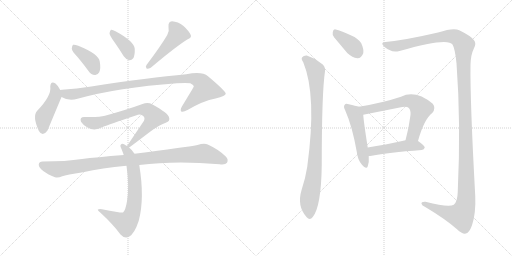
t = 0.00 s
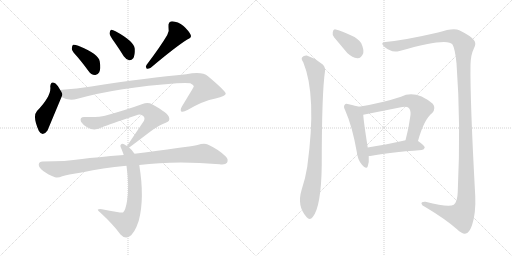
t = 2.24 s
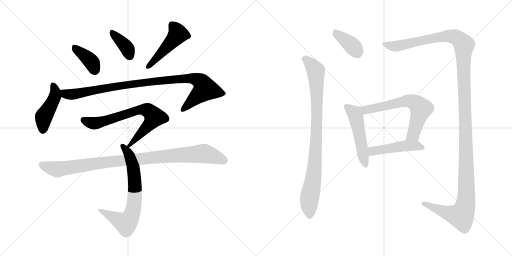
t = 4.47 s
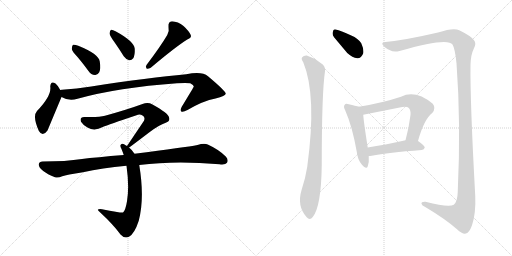
t = 6.71 s
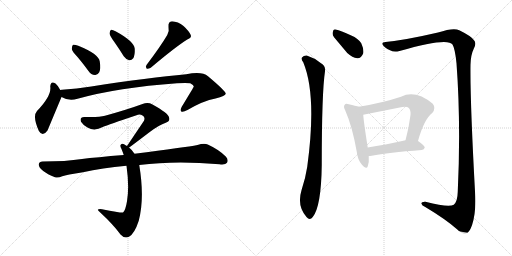
t = 8.94 s
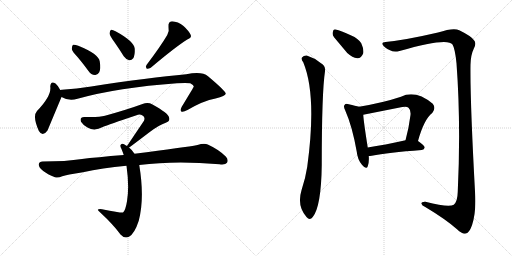
t = 11.18 s

The animated SVG that drew these frames (rendered in a browser with its animation timeline set to each time). Animation: 14 CSS @keyframes rules; one cycle of 11.18 s.

<svg version="1.1" viewBox="0 0 2048 1024" xmlns="http://www.w3.org/2000/svg">
  <g stroke="lightgray" stroke-dasharray="1,1" stroke-width="1" transform="scale(4, 4)">
    <line x1="0" y1="0" x2="256" y2="256"></line>
    <line x1="256" y1="0" x2="0" y2="256"></line>
    <line x1="128" y1="0" x2="128" y2="256"></line>
    <line x1="0" y1="128" x2="256" y2="128"></line>
    <line x1="256" y1="0" x2="512" y2="256"></line>
    <line x1="512" y1="0" x2="256" y2="256"></line>
    <line x1="384" y1="0" x2="384" y2="256"></line>
    <line x1="256" y1="128" x2="512" y2="128"></line>
  </g>
<g transform="scale(1, -1) translate(0, -850)">
   <style type="text/css">
    @keyframes keyframes0 {
      from {
       stroke: black;
       stroke-dashoffset: 388;
       stroke-width: 128;
       }
       56% {
       animation-timing-function: step-end;
       stroke: black;
       stroke-dashoffset: 0;
       stroke-width: 128;
       }
       to {
       stroke: black;
       stroke-width: 1024;
       }
       }
       #make-me-a-hanzi-animation-0 {
         animation: keyframes0 0.565755s both;
         animation-delay: 0.000000s;
         animation-timing-function: linear;
       }
    @keyframes keyframes1 {
      from {
       stroke: black;
       stroke-dashoffset: 377;
       stroke-width: 128;
       }
       55% {
       animation-timing-function: step-end;
       stroke: black;
       stroke-dashoffset: 0;
       stroke-width: 128;
       }
       to {
       stroke: black;
       stroke-width: 1024;
       }
       }
       #make-me-a-hanzi-animation-1 {
         animation: keyframes1 0.556803s both;
         animation-delay: 0.565755s;
         animation-timing-function: linear;
       }
    @keyframes keyframes2 {
      from {
       stroke: black;
       stroke-dashoffset: 476;
       stroke-width: 128;
       }
       61% {
       animation-timing-function: step-end;
       stroke: black;
       stroke-dashoffset: 0;
       stroke-width: 128;
       }
       to {
       stroke: black;
       stroke-width: 1024;
       }
       }
       #make-me-a-hanzi-animation-2 {
         animation: keyframes2 0.637370s both;
         animation-delay: 1.122559s;
         animation-timing-function: linear;
       }
    @keyframes keyframes3 {
      from {
       stroke: black;
       stroke-dashoffset: 447;
       stroke-width: 128;
       }
       59% {
       animation-timing-function: step-end;
       stroke: black;
       stroke-dashoffset: 0;
       stroke-width: 128;
       }
       to {
       stroke: black;
       stroke-width: 1024;
       }
       }
       #make-me-a-hanzi-animation-3 {
         animation: keyframes3 0.613770s both;
         animation-delay: 1.759928s;
         animation-timing-function: linear;
       }
    @keyframes keyframes4 {
      from {
       stroke: black;
       stroke-dashoffset: 982;
       stroke-width: 128;
       }
       76% {
       animation-timing-function: step-end;
       stroke: black;
       stroke-dashoffset: 0;
       stroke-width: 128;
       }
       to {
       stroke: black;
       stroke-width: 1024;
       }
       }
       #make-me-a-hanzi-animation-4 {
         animation: keyframes4 1.049154s both;
         animation-delay: 2.373698s;
         animation-timing-function: linear;
       }
    @keyframes keyframes5 {
      from {
       stroke: black;
       stroke-dashoffset: 716;
       stroke-width: 128;
       }
       70% {
       animation-timing-function: step-end;
       stroke: black;
       stroke-dashoffset: 0;
       stroke-width: 128;
       }
       to {
       stroke: black;
       stroke-width: 1024;
       }
       }
       #make-me-a-hanzi-animation-5 {
         animation: keyframes5 0.832682s both;
         animation-delay: 3.422852s;
         animation-timing-function: linear;
       }
    @keyframes keyframes6 {
      from {
       stroke: black;
       stroke-dashoffset: 705;
       stroke-width: 128;
       }
       70% {
       animation-timing-function: step-end;
       stroke: black;
       stroke-dashoffset: 0;
       stroke-width: 128;
       }
       to {
       stroke: black;
       stroke-width: 1024;
       }
       }
       #make-me-a-hanzi-animation-6 {
         animation: keyframes6 0.823730s both;
         animation-delay: 4.255534s;
         animation-timing-function: linear;
       }
    @keyframes keyframes7 {
      from {
       stroke: black;
       stroke-dashoffset: 995;
       stroke-width: 128;
       }
       76% {
       animation-timing-function: step-end;
       stroke: black;
       stroke-dashoffset: 0;
       stroke-width: 128;
       }
       to {
       stroke: black;
       stroke-width: 1024;
       }
       }
       #make-me-a-hanzi-animation-7 {
         animation: keyframes7 1.059733s both;
         animation-delay: 5.079264s;
         animation-timing-function: linear;
       }
    @keyframes keyframes8 {
      from {
       stroke: black;
       stroke-dashoffset: 377;
       stroke-width: 128;
       }
       55% {
       animation-timing-function: step-end;
       stroke: black;
       stroke-dashoffset: 0;
       stroke-width: 128;
       }
       to {
       stroke: black;
       stroke-width: 1024;
       }
       }
       #make-me-a-hanzi-animation-8 {
         animation: keyframes8 0.556803s both;
         animation-delay: 6.138997s;
         animation-timing-function: linear;
       }
    @keyframes keyframes9 {
      from {
       stroke: black;
       stroke-dashoffset: 903;
       stroke-width: 128;
       }
       75% {
       animation-timing-function: step-end;
       stroke: black;
       stroke-dashoffset: 0;
       stroke-width: 128;
       }
       to {
       stroke: black;
       stroke-width: 1024;
       }
       }
       #make-me-a-hanzi-animation-9 {
         animation: keyframes9 0.984863s both;
         animation-delay: 6.695801s;
         animation-timing-function: linear;
       }
    @keyframes keyframes10 {
      from {
       stroke: black;
       stroke-dashoffset: 1434;
       stroke-width: 128;
       }
       82% {
       animation-timing-function: step-end;
       stroke: black;
       stroke-dashoffset: 0;
       stroke-width: 128;
       }
       to {
       stroke: black;
       stroke-width: 1024;
       }
       }
       #make-me-a-hanzi-animation-10 {
         animation: keyframes10 1.416992s both;
         animation-delay: 7.680664s;
         animation-timing-function: linear;
       }
    @keyframes keyframes11 {
      from {
       stroke: black;
       stroke-dashoffset: 505;
       stroke-width: 128;
       }
       62% {
       animation-timing-function: step-end;
       stroke: black;
       stroke-dashoffset: 0;
       stroke-width: 128;
       }
       to {
       stroke: black;
       stroke-width: 1024;
       }
       }
       #make-me-a-hanzi-animation-11 {
         animation: keyframes11 0.660970s both;
         animation-delay: 9.097656s;
         animation-timing-function: linear;
       }
    @keyframes keyframes12 {
      from {
       stroke: black;
       stroke-dashoffset: 650;
       stroke-width: 128;
       }
       68% {
       animation-timing-function: step-end;
       stroke: black;
       stroke-dashoffset: 0;
       stroke-width: 128;
       }
       to {
       stroke: black;
       stroke-width: 1024;
       }
       }
       #make-me-a-hanzi-animation-12 {
         animation: keyframes12 0.778971s both;
         animation-delay: 9.758626s;
         animation-timing-function: linear;
       }
    @keyframes keyframes13 {
      from {
       stroke: black;
       stroke-dashoffset: 475;
       stroke-width: 128;
       }
       61% {
       animation-timing-function: step-end;
       stroke: black;
       stroke-dashoffset: 0;
       stroke-width: 128;
       }
       to {
       stroke: black;
       stroke-width: 1024;
       }
       }
       #make-me-a-hanzi-animation-13 {
         animation: keyframes13 0.636556s both;
         animation-delay: 10.537598s;
         animation-timing-function: linear;
       }
</style>
<path d="M 311 621 Q 332 596 354 566 Q 364 551 380 550 Q 390 549 397 561 Q 404 574 399 604 Q 395 634 313 667 Q 298 673 292 671 Q 288 668 287 655 Q 288 645 311 621 Z" fill="lightgray"></path> 
<path d="M 456 684 Q 475 657 495 625 Q 504 612 517 609 Q 526 608 533 617 Q 540 629 539 655 Q 536 685 462 725 Q 450 732 444 731 Q 440 728 438 717 Q 439 707 456 684 Z" fill="lightgray"></path> 
<path d="M 669 710 Q 642 664 586 590 Q 580 583 587 575 Q 594 574 603 579 Q 700 661 749 692 Q 768 699 763 710 Q 756 726 734 746 Q 712 764 688 765 Q 672 764 674 742 Q 678 727 669 710 Z" fill="lightgray"></path> 
<path d="M 241 490 Q 231 509 222 516 Q 203 529 201 504 Q 207 467 148 406 Q 129 385 155 327 Q 170 300 190 328 L 246 462 C 251 473 251 473 241 490 Z" fill="lightgray"></path> 
<path d="M 246 462 Q 276 444 310 455 Q 472 500 708 517 Q 745 520 761 517 Q 776 510 775 503 Q 775 502 727 423 Q 720 410 725 404 Q 732 400 750 410 Q 813 447 862 456 Q 904 466 903 476 Q 902 486 832 545 Q 808 566 745 553 Q 598 540 365 504 Q 307 495 248 491 Q 244 491 241 490 C 211 487 218 474 246 462 Z" fill="lightgray"></path> 
<path d="M 516 260 Q 519 261 599 322 Q 636 350 663 359 Q 682 365 676 381 Q 673 397 610 432 Q 592 442 570 434 Q 510 412 420 387 Q 396 380 339 382 Q 317 383 324 363 Q 331 351 350 340 Q 378 324 411 342 Q 433 351 546 389 Q 559 395 570 388 Q 582 381 576 367 L 508 266 C 493 244 493 244 516 260 Z" fill="lightgray"></path> 
<path d="M 538 235 Q 529 250 516 260 L 508 266 Q 502 270 498 272 Q 488 279 483 271 Q 479 267 486 254 Q 490 244 495 230 L 506 187 Q 518 103 508 45 Q 502 8 492 0 Q 489 -3 408 13 Q 398 16 392 12 Q 388 11 402 -1 Q 454 -49 482 -88 Q 498 -106 516 -97 Q 538 -85 555 -33 Q 579 57 557 190 L 538 235 Z" fill="lightgray"></path> 
<path d="M 557 190 Q 701 209 878 193 Q 902 190 908 199 Q 915 212 903 224 Q 875 252 831 272 Q 816 278 790 270 Q 742 261 538 235 L 495 230 Q 384 221 328 214 Q 264 204 170 204 Q 157 204 155 193 Q 154 180 173 166 Q 189 153 220 141 Q 232 137 249 145 Q 265 151 332 161 Q 408 179 506 187 L 557 190 Z" fill="lightgray"></path> 
<path d="M 1337 700 L 1389 638 Q 1410 619 1429 617 Q 1445 616 1453 637 Q 1456 653 1445 677 Q 1433 696 1405 708 Q 1362 729 1343 732 Q 1333 735 1331 721 Q 1328 711 1337 700 Z" fill="lightgray"></path> 
<path d="M 1213 601 Q 1268 469 1229 183 Q 1222 137 1206 89 Q 1187 26 1226 -18 Q 1239 -34 1251 -18 Q 1285 24 1287 191 Q 1287 479 1300 565 Q 1303 586 1284 597 Q 1257 619 1227 628 Q 1215 629 1208 620 Q 1204 613 1213 601 Z" fill="lightgray"></path> 
<path d="M 1542 682 Q 1526 682 1530 672 Q 1537 659 1560 649 Q 1575 640 1598 646 Q 1790 701 1810 672 Q 1820 656 1826 597 Q 1844 356 1831 83 Q 1830 43 1815 31 Q 1796 18 1702 43 Q 1684 44 1686 35 Q 1687 28 1701 22 Q 1783 -27 1828 -67 Q 1850 -88 1864 -84 Q 1877 -81 1888 -51 Q 1904 -3 1901 66 Q 1880 448 1882 591 Q 1883 631 1895 655 Q 1907 677 1896 689 Q 1886 705 1837 729 Q 1815 741 1752 720 Q 1623 690 1542 682 Z" fill="lightgray"></path> 
<path d="M 1436 423 Q 1423 427 1395 433 Q 1382 437 1379 431 Q 1372 425 1381 408 Q 1409 345 1427 243 Q 1430 213 1447 192 Q 1466 170 1471 185 Q 1477 201 1475 226 L 1471 260 Q 1455 360 1453 391 C 1451 419 1451 419 1436 423 Z" fill="lightgray"></path> 
<path d="M 1672 286 Q 1696 373 1729 398 Q 1745 417 1731 435 Q 1662 492 1604 463 Q 1532 439 1436 423 C 1406 418 1424 385 1453 391 L 1609 422 Q 1627 426 1634 419 Q 1644 410 1642 390 Q 1635 335 1622 289 C 1614 260 1664 257 1672 286 Z" fill="lightgray"></path> 
<path d="M 1475 226 Q 1479 226 1487 227 Q 1551 240 1687 250 Q 1697 251 1699 260 Q 1699 267 1672 286 C 1657 297 1651 296 1622 289 Q 1538 270 1471 260 C 1441 255 1445 224 1475 226 Z" fill="lightgray"></path> 
      <clipPath id="make-me-a-hanzi-clip-0">
      <path d="M 311 621 Q 332 596 354 566 Q 364 551 380 550 Q 390 549 397 561 Q 404 574 399 604 Q 395 634 313 667 Q 298 673 292 671 Q 288 668 287 655 Q 288 645 311 621 Z" fill="lightgray"></path>
      </clipPath>
      <path clip-path="url(#make-me-a-hanzi-clip-0)" d="M 296 665 L 307 650 L 358 611 L 381 568 " fill="none" id="make-me-a-hanzi-animation-0" stroke-dasharray="260 520" stroke-linecap="round"></path>

      <clipPath id="make-me-a-hanzi-clip-1">
      <path d="M 456 684 Q 475 657 495 625 Q 504 612 517 609 Q 526 608 533 617 Q 540 629 539 655 Q 536 685 462 725 Q 450 732 444 731 Q 440 728 438 717 Q 439 707 456 684 Z" fill="lightgray"></path>
      </clipPath>
      <path clip-path="url(#make-me-a-hanzi-clip-1)" d="M 447 722 L 500 668 L 518 626 " fill="none" id="make-me-a-hanzi-animation-1" stroke-dasharray="249 498" stroke-linecap="round"></path>

      <clipPath id="make-me-a-hanzi-clip-2">
      <path d="M 669 710 Q 642 664 586 590 Q 580 583 587 575 Q 594 574 603 579 Q 700 661 749 692 Q 768 699 763 710 Q 756 726 734 746 Q 712 764 688 765 Q 672 764 674 742 Q 678 727 669 710 Z" fill="lightgray"></path>
      </clipPath>
      <path clip-path="url(#make-me-a-hanzi-clip-2)" d="M 690 748 L 712 714 L 619 608 L 590 583 " fill="none" id="make-me-a-hanzi-animation-2" stroke-dasharray="348 696" stroke-linecap="round"></path>

      <clipPath id="make-me-a-hanzi-clip-3">
      <path d="M 241 490 Q 231 509 222 516 Q 203 529 201 504 Q 207 467 148 406 Q 129 385 155 327 Q 170 300 190 328 L 246 462 C 251 473 251 473 241 490 Z" fill="lightgray"></path>
      </clipPath>
      <path clip-path="url(#make-me-a-hanzi-clip-3)" d="M 212 508 L 221 486 L 220 465 L 175 384 L 171 331 " fill="none" id="make-me-a-hanzi-animation-3" stroke-dasharray="319 638" stroke-linecap="round"></path>

      <clipPath id="make-me-a-hanzi-clip-4">
      <path d="M 246 462 Q 276 444 310 455 Q 472 500 708 517 Q 745 520 761 517 Q 776 510 775 503 Q 775 502 727 423 Q 720 410 725 404 Q 732 400 750 410 Q 813 447 862 456 Q 904 466 903 476 Q 902 486 832 545 Q 808 566 745 553 Q 598 540 365 504 Q 307 495 248 491 Q 244 491 241 490 C 211 487 218 474 246 462 Z" fill="lightgray"></path>
      </clipPath>
      <path clip-path="url(#make-me-a-hanzi-clip-4)" d="M 245 484 L 279 472 L 586 522 L 759 537 L 800 526 L 821 493 L 730 409 " fill="none" id="make-me-a-hanzi-animation-4" stroke-dasharray="854 1708" stroke-linecap="round"></path>

      <clipPath id="make-me-a-hanzi-clip-5">
      <path d="M 516 260 Q 519 261 599 322 Q 636 350 663 359 Q 682 365 676 381 Q 673 397 610 432 Q 592 442 570 434 Q 510 412 420 387 Q 396 380 339 382 Q 317 383 324 363 Q 331 351 350 340 Q 378 324 411 342 Q 433 351 546 389 Q 559 395 570 388 Q 582 381 576 367 L 508 266 C 493 244 493 244 516 260 Z" fill="lightgray"></path>
      </clipPath>
      <path clip-path="url(#make-me-a-hanzi-clip-5)" d="M 334 370 L 355 360 L 383 357 L 557 411 L 593 407 L 617 382 L 615 377 L 577 328 L 514 266 " fill="none" id="make-me-a-hanzi-animation-5" stroke-dasharray="588 1176" stroke-linecap="round"></path>

      <clipPath id="make-me-a-hanzi-clip-6">
      <path d="M 538 235 Q 529 250 516 260 L 508 266 Q 502 270 498 272 Q 488 279 483 271 Q 479 267 486 254 Q 490 244 495 230 L 506 187 Q 518 103 508 45 Q 502 8 492 0 Q 489 -3 408 13 Q 398 16 392 12 Q 388 11 402 -1 Q 454 -49 482 -88 Q 498 -106 516 -97 Q 538 -85 555 -33 Q 579 57 557 190 L 538 235 Z" fill="lightgray"></path>
      </clipPath>
      <path clip-path="url(#make-me-a-hanzi-clip-6)" d="M 491 266 L 514 236 L 534 177 L 540 76 L 528 -7 L 504 -43 L 396 11 " fill="none" id="make-me-a-hanzi-animation-6" stroke-dasharray="577 1154" stroke-linecap="round"></path>

      <clipPath id="make-me-a-hanzi-clip-7">
      <path d="M 557 190 Q 701 209 878 193 Q 902 190 908 199 Q 915 212 903 224 Q 875 252 831 272 Q 816 278 790 270 Q 742 261 538 235 L 495 230 Q 384 221 328 214 Q 264 204 170 204 Q 157 204 155 193 Q 154 180 173 166 Q 189 153 220 141 Q 232 137 249 145 Q 265 151 332 161 Q 408 179 506 187 L 557 190 Z" fill="lightgray"></path>
      </clipPath>
      <path clip-path="url(#make-me-a-hanzi-clip-7)" d="M 168 191 L 231 173 L 449 205 L 815 236 L 896 208 " fill="none" id="make-me-a-hanzi-animation-7" stroke-dasharray="867 1734" stroke-linecap="round"></path>

      <clipPath id="make-me-a-hanzi-clip-8">
      <path d="M 1337 700 L 1389 638 Q 1410 619 1429 617 Q 1445 616 1453 637 Q 1456 653 1445 677 Q 1433 696 1405 708 Q 1362 729 1343 732 Q 1333 735 1331 721 Q 1328 711 1337 700 Z" fill="lightgray"></path>
      </clipPath>
      <path clip-path="url(#make-me-a-hanzi-clip-8)" d="M 1340 723 L 1405 671 L 1429 642 " fill="none" id="make-me-a-hanzi-animation-8" stroke-dasharray="249 498" stroke-linecap="round"></path>

      <clipPath id="make-me-a-hanzi-clip-9">
      <path d="M 1213 601 Q 1268 469 1229 183 Q 1222 137 1206 89 Q 1187 26 1226 -18 Q 1239 -34 1251 -18 Q 1285 24 1287 191 Q 1287 479 1300 565 Q 1303 586 1284 597 Q 1257 619 1227 628 Q 1215 629 1208 620 Q 1204 613 1213 601 Z" fill="lightgray"></path>
      </clipPath>
      <path clip-path="url(#make-me-a-hanzi-clip-9)" d="M 1219 615 L 1228 611 L 1263 566 L 1266 517 L 1268 370 L 1261 203 L 1237 48 L 1239 -12 " fill="none" id="make-me-a-hanzi-animation-9" stroke-dasharray="775 1550" stroke-linecap="round"></path>

      <clipPath id="make-me-a-hanzi-clip-10">
      <path d="M 1542 682 Q 1526 682 1530 672 Q 1537 659 1560 649 Q 1575 640 1598 646 Q 1790 701 1810 672 Q 1820 656 1826 597 Q 1844 356 1831 83 Q 1830 43 1815 31 Q 1796 18 1702 43 Q 1684 44 1686 35 Q 1687 28 1701 22 Q 1783 -27 1828 -67 Q 1850 -88 1864 -84 Q 1877 -81 1888 -51 Q 1904 -3 1901 66 Q 1880 448 1882 591 Q 1883 631 1895 655 Q 1907 677 1896 689 Q 1886 705 1837 729 Q 1815 741 1752 720 Q 1623 690 1542 682 Z" fill="lightgray"></path>
      </clipPath>
      <path clip-path="url(#make-me-a-hanzi-clip-10)" d="M 1540 673 L 1573 665 L 1606 667 L 1711 694 L 1804 706 L 1832 697 L 1856 666 L 1853 611 L 1866 164 L 1861 27 L 1844 -12 L 1796 -4 L 1694 35 " fill="none" id="make-me-a-hanzi-animation-10" stroke-dasharray="1306 2612" stroke-linecap="round"></path>

      <clipPath id="make-me-a-hanzi-clip-11">
      <path d="M 1436 423 Q 1423 427 1395 433 Q 1382 437 1379 431 Q 1372 425 1381 408 Q 1409 345 1427 243 Q 1430 213 1447 192 Q 1466 170 1471 185 Q 1477 201 1475 226 L 1471 260 Q 1455 360 1453 391 C 1451 419 1451 419 1436 423 Z" fill="lightgray"></path>
      </clipPath>
      <path clip-path="url(#make-me-a-hanzi-clip-11)" d="M 1388 423 L 1413 402 L 1423 383 L 1460 192 " fill="none" id="make-me-a-hanzi-animation-11" stroke-dasharray="377 754" stroke-linecap="round"></path>

      <clipPath id="make-me-a-hanzi-clip-12">
      <path d="M 1672 286 Q 1696 373 1729 398 Q 1745 417 1731 435 Q 1662 492 1604 463 Q 1532 439 1436 423 C 1406 418 1424 385 1453 391 L 1609 422 Q 1627 426 1634 419 Q 1644 410 1642 390 Q 1635 335 1622 289 C 1614 260 1664 257 1672 286 Z" fill="lightgray"></path>
      </clipPath>
      <path clip-path="url(#make-me-a-hanzi-clip-12)" d="M 1445 421 L 1455 413 L 1473 411 L 1619 446 L 1658 440 L 1684 414 L 1654 312 L 1629 294 " fill="none" id="make-me-a-hanzi-animation-12" stroke-dasharray="522 1044" stroke-linecap="round"></path>

      <clipPath id="make-me-a-hanzi-clip-13">
      <path d="M 1475 226 Q 1479 226 1487 227 Q 1551 240 1687 250 Q 1697 251 1699 260 Q 1699 267 1672 286 C 1657 297 1651 296 1622 289 Q 1538 270 1471 260 C 1441 255 1445 224 1475 226 Z" fill="lightgray"></path>
      </clipPath>
      <path clip-path="url(#make-me-a-hanzi-clip-13)" d="M 1481 232 L 1494 247 L 1627 267 L 1665 268 L 1690 259 " fill="none" id="make-me-a-hanzi-animation-13" stroke-dasharray="347 694" stroke-linecap="round"></path>

</g>
</svg>
